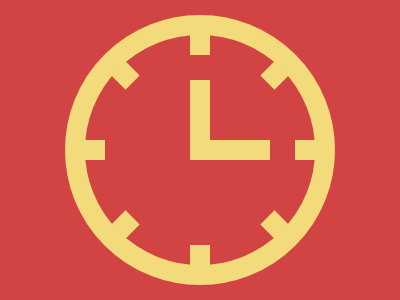

Recreate this image using only HTML and CSS.

<div class="clock">
  <div class="top"></div>
  <div class="top-left"></div>
  <div class="top-right"></div>
  <div class="left"></div>
  <div class="right"></div>
  <div class="bottom"></div>
  <div class="bottom-left"></div>
  <div class="bottom-right"></div>
  <div class="hour"></div>
  <div class="minute"></div>
</div>
<style>
  body {
    background: #d24444;
    display: grid;
    place-items: center;
  }

  .clock {
    display: grid;
    place-items: center;
    border: 20px solid #f3da7a;
    border-radius: 50%;
    width: 230px;
    height: 230px;
    position: relative;
  }

  .clock * {
    position: absolute;
    background: #f3da7a;
    width: 20px;
    height: 20px;
  }

  .top {
    transform: translateY(-105px);
  }

  .bottom {
    transform: translateY(105px);
  }

  .right {
    transform: translateX(105px);
  }

  .left {
    transform: translateX(-105px);
  }

  .top-left {
    transform: translate(-74.5px, -74.5px) rotate(45deg);
  }

  .top-right {
    transform: translate(74.5px, -74.5px) rotate(45deg);
  }

  .bottom-left {
    transform: translate(-74.5px, 74.5px) rotate(45deg);
  }

  .bottom-right {
    transform: translate(74.5px, 74.5px) rotate(45deg);
  }

  .hour {
    height: 80px;
    margin-bottom: 60px;
  }

  .minute {
    width: 80px;
    margin-left: 60px;
  }
</style>
